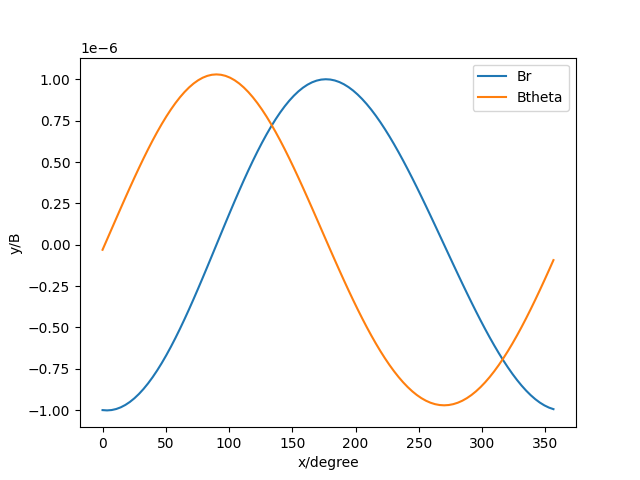

The table this chart was drawn from, first rows:
Br, Btheta
-9.995500937346897e-07, -2.999250131230345e-08
-1.0013446930593222e-06, 3.293129844630279e-08
-9.99160491857315e-07, 9.607988824848522e-08
-9.929615410498947e-07, 1.5919894679393013e-07
-9.827285293396233e-07, 2.2202864877056742e-07
-9.684595744115138e-07, 2.8430479765562844e-07
-9.501709329573024e-07, 3.457600681361787e-07
-9.278976144869596e-07, 4.06125352208932e-07
-9.016938842637328e-07, 4.6513120093052255e-07
-8.716336413707124e-07, 5.225093516998714e-07
-8.378106588966408e-07, 5.779943289088202e-07
-8.003386745175212e-07, 6.313251038436459e-07
-7.593513213421092e-07, 6.822467979074938e-07
-7.150018907684966e-07, 7.30512411611865e-07
-6.674629212423106e-07, 7.758845604020109e-07
-6.169256091822981e-07, 8.181371972816534e-07
-5.635990409059887e-07, 8.570573014276219e-07
-5.077092470989349e-07, 8.924465115689819e-07
-4.494980841712114e-07, 9.241226828752703e-07
-3.892219496748364e-07, 9.519213464722455e-07
-3.271503417524907e-07, 9.756970514891732e-07
-2.635642752860904e-07, 9.953245707364149e-07
-1.9875456994855406e-07, 1.0106999527021128e-06
-1.3302002767096728e-07, 1.0217414045169376e-06
-6.666551906150401e-08, 1.0283899928307181e-06
7.336947936501765e-22, 1.0306101521283646e-06
6.666551906150526e-08, 1.0283899928307181e-06
1.330200276709685e-07, 1.0217414045169374e-06
1.987545699485555e-07, 1.0106999527021125e-06
2.6356427528609163e-07, 9.953245707364147e-07
3.271503417524919e-07, 9.756970514891728e-07
3.8922194967483757e-07, 9.519213464722449e-07
4.4949808417121244e-07, 9.241226828752697e-07
5.077092470989362e-07, 8.924465115689811e-07
5.635990409059899e-07, 8.570573014276211e-07
6.169256091822991e-07, 8.181371972816527e-07
6.674629212423116e-07, 7.758845604020103e-07
7.150018907684974e-07, 7.305124116118642e-07
7.5935132134211e-07, 6.822467979074927e-07
8.003386745175222e-07, 6.313251038436448e-07
8.378106588966414e-07, 5.779943289088193e-07
8.71633641370713e-07, 5.225093516998704e-07
9.016938842637334e-07, 4.6513120093052143e-07
9.278976144869614e-07, 4.061253522089283e-07
9.501709329573039e-07, 3.4576006813617487e-07
9.684595744115142e-07, 2.8430479765562707e-07
9.827285293396238e-07, 2.2202864877056642e-07
9.92961541049895e-07, 1.59198946793929e-07
9.99160491857315e-07, 9.607988824848393e-08
1.0013446930593222e-06, 3.293129844630145e-08
9.995500937346897e-07, -2.999250131230488e-08
9.938284234887581e-07, -9.244371302659409e-08
9.84246284090572e-07, -1.5418196584383683e-07
9.70884204528941e-07, -2.149751043990614e-07
9.5383567338239e-07, -2.745998632969686e-07
9.332061615816046e-07, -3.328424309491201e-07
9.091121476728103e-07, -3.8949890736886537e-07
8.816801565970161e-07, -4.4437566173269774e-07
8.510458218131692e-07, -4.972895965344402e-07
8.173529793415097e-07, -5.48068325987258e-07
... 40 more rows
